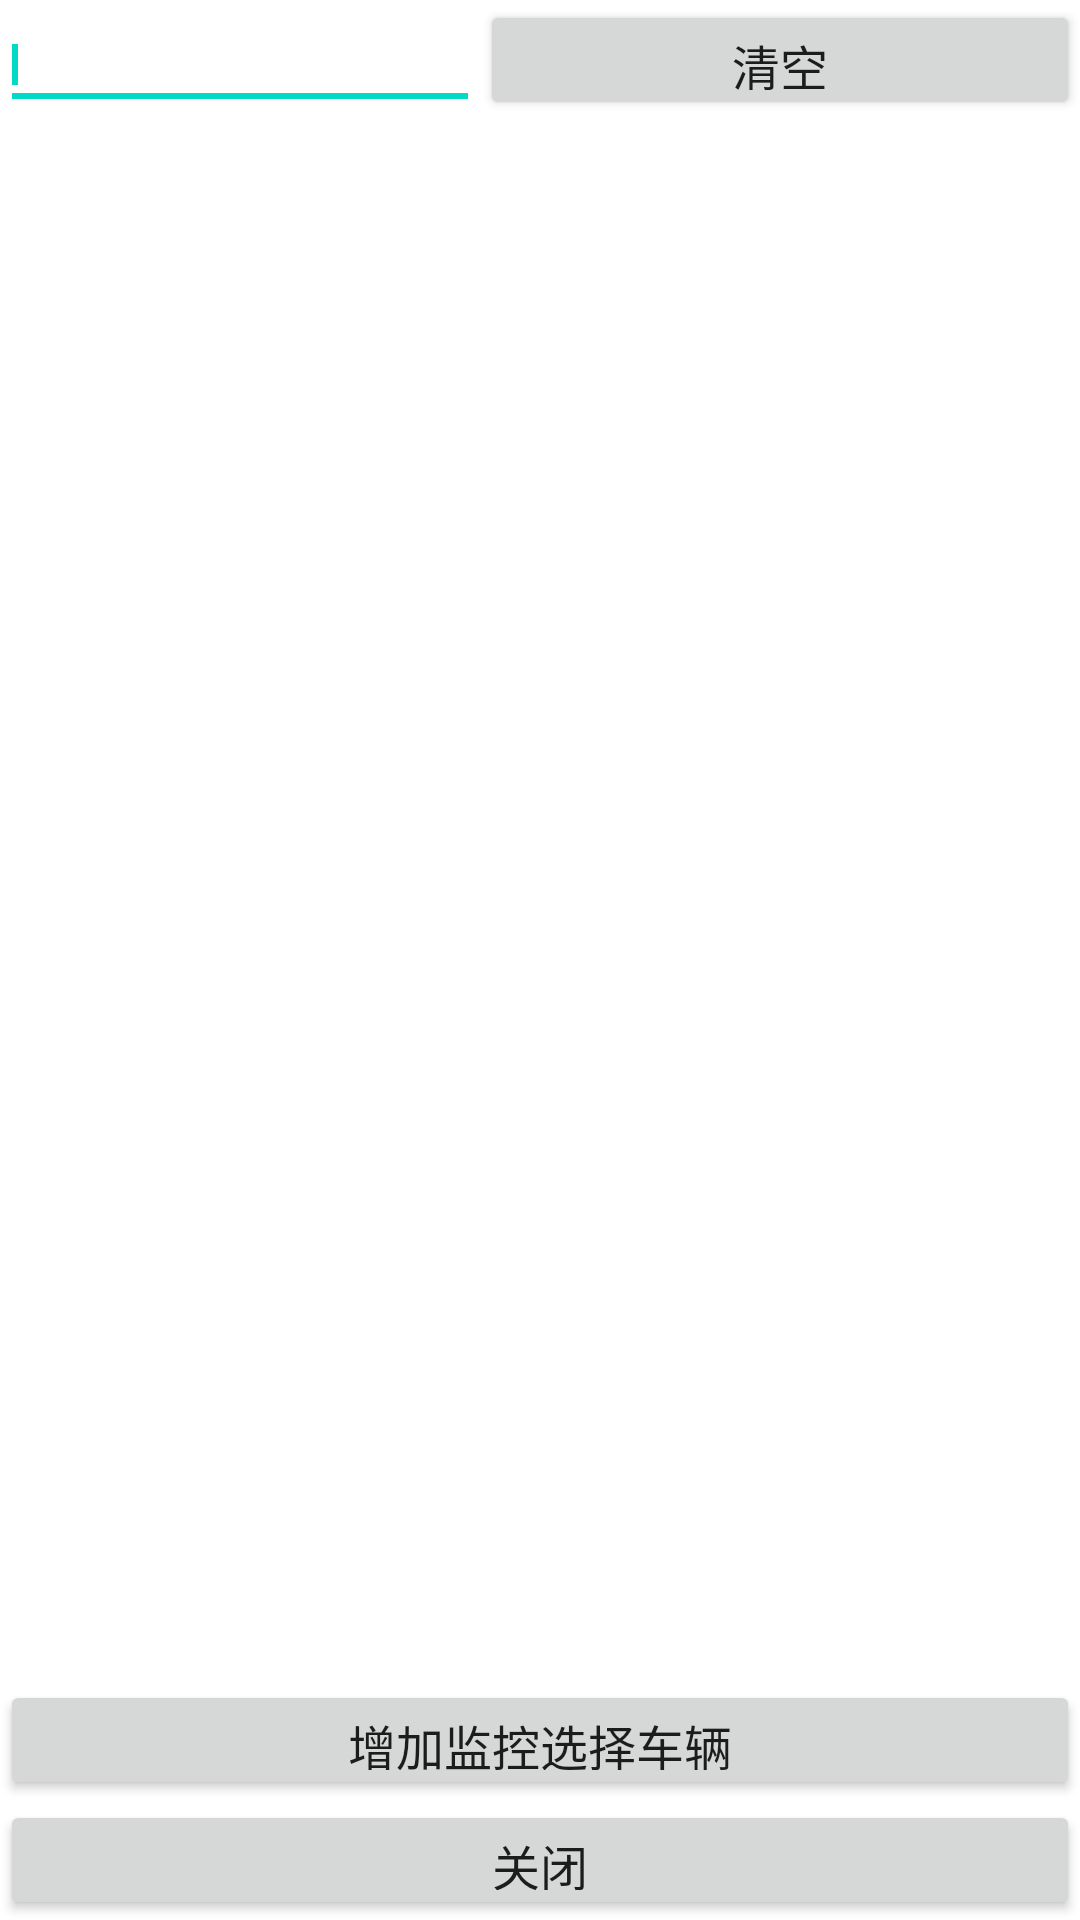

Reconstruct the res/layout file that produces this screen, plus the resources it refers to.
<!-- AndroidManifest.xml: fallback theme Theme.MaterialComponents.DayNight.NoActionBar -->
<!-- res/layout/replayoverlay.xml -->
<?xml version="1.0" encoding="utf-8"?>
<LinearLayout xmlns:android="http://schemas.android.com/apk/res/android"
    android:layout_width="match_parent"
    android:layout_height="match_parent"
    android:orientation="vertical" >

    			     
    	<LinearLayout
			        android:layout_width="match_parent"
			        android:layout_height="wrap_content"
			        android:orientation="horizontal" >
			        
                <AutoCompleteTextView
                    android:id="@+id/autoCompleteTextView1_SelectReplayCar"
                    android:layout_width="110dp"
                    android:layout_height="40dp"
                    android:layout_gravity="center_vertical"
                    android:layout_weight="1"
                    android:completionThreshold="1"
                    android:ems="10"
                    android:text=""
                    android:textSize="10sp" >

                    <requestFocus />
                </AutoCompleteTextView>
    			    <Button
	                    android:id="@+id/buttonEmpty_SelectReplayCar"
	                    android:layout_width="150dp"
	                    android:layout_height="40dp"
	                    android:layout_weight="1"
	                    android:textSize="16sp" 
	                    android:text="清空" />
			        </LinearLayout>
	             <RelativeLayout
	                 android:layout_width="wrap_content"
	                 android:layout_height="match_parent"
	                 android:layout_weight="1" >
	                 
	                     
				    <ListView android:layout_width="150dp"
				          android:layout_height="wrap_content"
				          android:layout_gravity="center_horizontal"
				          android:layout_alignParentLeft="true"
				          android:id="@+id/ListViewCars_SelectReplayCar"
				          />

				
	             </RelativeLayout>
			     <LinearLayout 
			        android:layout_width="match_parent"
			        android:layout_height="wrap_content" 
			        android:orientation="horizontal" >
			                
	                <Button
	                    android:id="@+id/buttonSelect_SelectReplayCar"
	                    android:layout_width="0dp"
	                    android:layout_height="40dp"
	                    android:layout_weight="1"
	                    android:textSize="16sp" 
	                    android:text="增加监控选择车辆" />
	                

			    </LinearLayout>
                
                <Button
                    android:id="@+id/buttonClose_SelectReplayCar"
                    android:layout_width="match_parent"
                    android:layout_height="40dp"
                    android:textSize="16sp" 
                    android:text="关闭" />

</LinearLayout>
<!-- resources referenced by this layout -->
<resources>

</resources>
